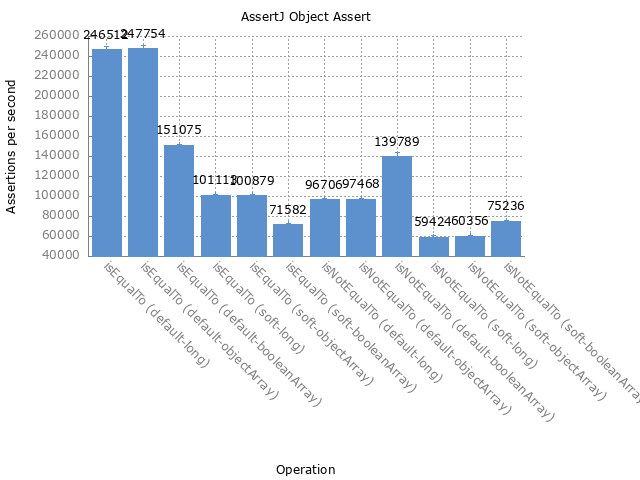

The file beside this chart, header and first rows:
Benchmark, Mode, Threads, Samples, Score, Score Error (99.9%), Unit, Param: assertType, Param: objectType
org.assertj.benchmark.ObjectAssertBenchm…, thrpt, 1, 25, 246513, 3666, ops/ms, default, long
org.assertj.benchmark.ObjectAssertBenchm…, thrpt, 1, 25, 247754, 3305, ops/ms, default, objectArray
org.assertj.benchmark.ObjectAssertBenchm…, thrpt, 1, 25, 151076, 1404, ops/ms, default, booleanArray
org.assertj.benchmark.ObjectAssertBenchm…, thrpt, 1, 25, 101113, 525.9, ops/ms, soft, long
org.assertj.benchmark.ObjectAssertBenchm…, thrpt, 1, 25, 100879, 950.4, ops/ms, soft, objectArray
org.assertj.benchmark.ObjectAssertBenchm…, thrpt, 1, 25, 71582, 1461, ops/ms, soft, booleanArray
org.assertj.benchmark.ObjectAssertBenchm…, thrpt, 1, 25, 96707, 1258, ops/ms, default, long
org.assertj.benchmark.ObjectAssertBenchm…, thrpt, 1, 25, 97469, 616.1, ops/ms, default, objectArray
org.assertj.benchmark.ObjectAssertBenchm…, thrpt, 1, 25, 139790, 4479, ops/ms, default, booleanArray
org.assertj.benchmark.ObjectAssertBenchm…, thrpt, 1, 25, 59424, 1553, ops/ms, soft, long
org.assertj.benchmark.ObjectAssertBenchm…, thrpt, 1, 25, 60357, 1015, ops/ms, soft, objectArray
org.assertj.benchmark.ObjectAssertBenchm…, thrpt, 1, 25, 75237, 1063, ops/ms, soft, booleanArray
